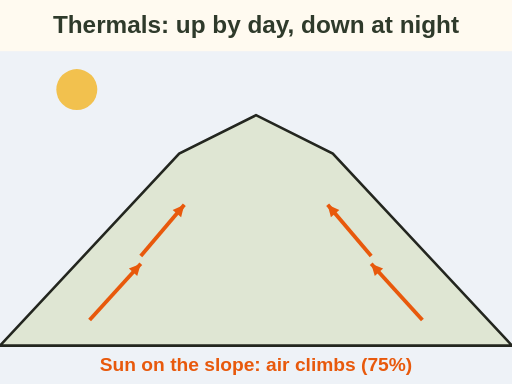
t = 0.00 s
t = 2.25 s: frame unchanged from t = 0.00 s, image omitted
t = 4.50 s: frame unchanged from t = 0.00 s, image omitted
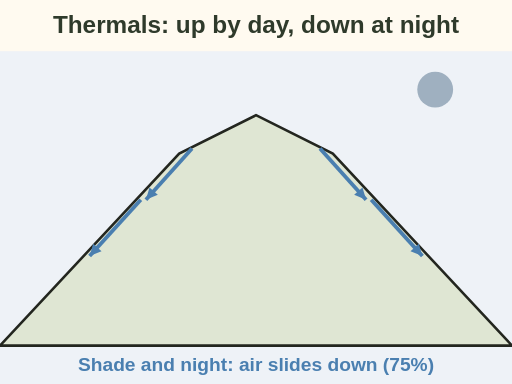
t = 6.25 s
t = 7.50 s: frame unchanged from t = 6.25 s, image omitted
t = 10.00 s: frame unchanged from t = 6.25 s, image omitted

The animated SVG that drew these frames (rendered in a browser with its animation timeline set to each time). Animation: 6 SMIL elements (animate=6); one cycle of 10.00 s.

<svg xmlns="http://www.w3.org/2000/svg" viewBox="0 0 400 300" font-family="sans-serif" role="img" aria-label="Animation over 10 seconds. A hill under the sun: orange arrows show air and scent climbing both slopes, sun on the slope, air climbs. Then the sun is replaced by the moon and blue arrows show air sliding down both slopes into the valleys, shade and night, air slides down. It ends on the evening state.">
<rect width="400" height="300" fill="#fffaf0"/>
<text x="200" y="26" font-size="19" fill="#2f3a2b" text-anchor="middle" font-weight="bold">Thermals: up by day, down at night</text><rect x="0" y="40" width="400" height="260" fill="#eef2f7"/><path d="M0 270 L140 120 L200 90 L260 120 L400 270 Z" fill="#dfe6d3" stroke="#23261f" stroke-width="2"/><circle cx="60" cy="70" r="16" fill="#f2c14e"><animate attributeName="opacity" values="1;1;0;0" keyTimes="0;0.45;0.5;1" dur="10s" fill="freeze"/></circle><circle cx="340" cy="70" r="14" fill="#9fb0c0"><animate attributeName="opacity" values="0;0;1;1" keyTimes="0;0.45;0.5;1" dur="10s" fill="freeze"/></circle><g opacity="1"><line x1="70" y1="250" x2="110" y2="206" stroke="#e8590c" stroke-width="3"/><polygon points="110.0,206.0 107.2,215.6 100.7,209.7" fill="#e8590c"/><line x1="330" y1="250" x2="290" y2="206" stroke="#e8590c" stroke-width="3"/><polygon points="290.0,206.0 299.3,209.7 292.8,215.6" fill="#e8590c"/><line x1="110" y1="200" x2="144" y2="160" stroke="#e8590c" stroke-width="3"/><polygon points="144.0,160.0 141.5,169.7 134.9,164.0" fill="#e8590c"/><line x1="290" y1="200" x2="256" y2="160" stroke="#e8590c" stroke-width="3"/><polygon points="256.0,160.0 265.1,164.0 258.5,169.7" fill="#e8590c"/><animate attributeName="opacity" values="1;1;0;0" keyTimes="0;0.45;0.5;1" dur="10s" fill="freeze"/></g><g opacity="0"><line x1="110" y1="156" x2="70" y2="200" stroke="#4a7fb0" stroke-width="3"/><polygon points="70.0,200.0 72.8,190.4 79.3,196.3" fill="#4a7fb0"/><line x1="290" y1="156" x2="330" y2="200" stroke="#4a7fb0" stroke-width="3"/><polygon points="330.0,200.0 320.7,196.3 327.2,190.4" fill="#4a7fb0"/><line x1="150" y1="116" x2="114" y2="156" stroke="#4a7fb0" stroke-width="3"/><polygon points="114.0,156.0 116.8,146.4 123.3,152.2" fill="#4a7fb0"/><line x1="250" y1="116" x2="286" y2="156" stroke="#4a7fb0" stroke-width="3"/><polygon points="286.0,156.0 276.7,152.2 283.2,146.4" fill="#4a7fb0"/><animate attributeName="opacity" values="0;0;1;1" keyTimes="0;0.45;0.5;1" dur="10s" fill="freeze"/></g><g opacity="1"><text x="200" y="290" font-size="15" fill="#e8590c" text-anchor="middle" font-weight="bold">Sun on the slope: air climbs (75%)</text><animate attributeName="opacity" values="1;1;0;0" keyTimes="0;0.45;0.5;1" dur="10s" fill="freeze"/></g><g opacity="0"><text x="200" y="290" font-size="15" fill="#4a7fb0" text-anchor="middle" font-weight="bold">Shade and night: air slides down (75%)</text><animate attributeName="opacity" values="0;0;1;1" keyTimes="0;0.45;0.5;1" dur="10s" fill="freeze"/></g>
</svg>
